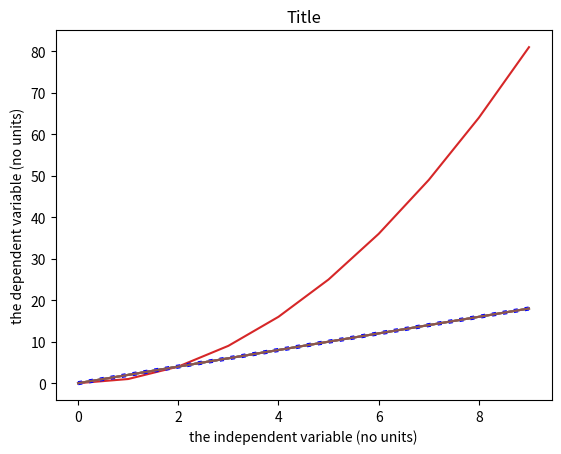
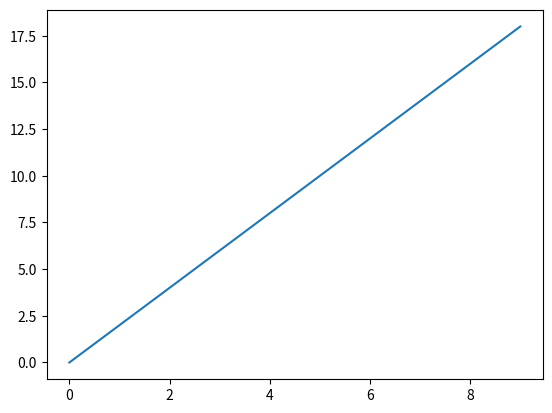
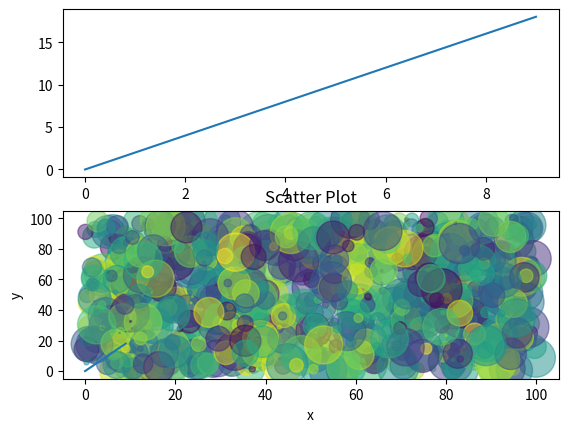
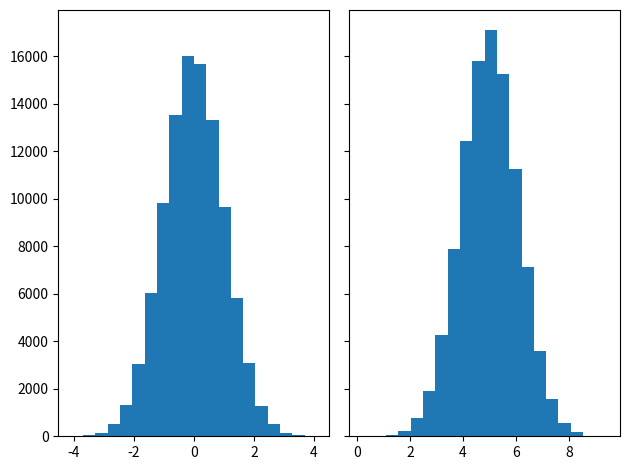

The matplotlib source for these figures, in order:
%matplotlib inline
import matplotlib.pyplot as plt     # now we'll reference pyplot functions using plt
x = [1, 2, 3, 4]                    # create a list of x-values
y = [2, 4, 6, 8]                    # create a list of y-values
plt.plot(x, y)                      # call the plotting function, preface with plt (as we imported Pyplot)

import matplotlib.pyplot as plt

# A quick orientation to pyplot

# Create some data
x = range(10)
y = range(0,20,2)
z = [x[i]**2 for i in range(len(x))]


# (1) By default, the plot function will connect the data points with 
#     lines, but won't show the data points
plt.plot(x, y)  

# (2) We can plot multiple datasets on a single figure
plt.plot(x, y)
plt.plot(x, z)

# (3) You can adjust many properties of the line
plt.plot(x, y, linewidth=3, linestyle=':', color='b')

# (4) You can add labels and title to the plot
plt.plot(x, y)

# let's add axis labels
plt.xlabel("the independent variable (no units)")
plt.ylabel("the dependent variable (no units)")

# let's add a title
plt.title("Title")

plt.plot(x,y)
plt.savefig('thefigure.png', dpi=300) # save the figure to a file, dpi indictes the resolution

##You can find the figiure at your current directory

fig, ax1 = plt.subplots(1, 1)
ax1.plot(x, y)

fig, (ax1, ax2) = plt.subplots(2, 1)
ax1.plot(x, y)
ax2.plot(x, y)

import numpy as np

N = 10 # number of desired random floats. 

x = np.random.rand(N) # this numpy function creates an array of the given shape (N) 
 #and populates it with random samples from a uniform distribution over [0, 1).

print(x)

# let's define two arrays with 1000 random numbers sampled between 0 and 100
N = 1000
x = np.random.rand(N)*100
y = np.random.rand(N)*100

colors = np.random.rand(N) # This is another random list of 1000 numbers from 0 to 1 that 
                             # matplotlib will map onto a color table. 
    
area = (30*np.random.rand(N))**2 # randomly assigning area of each point. 0 to 15 point radii

# Create a scatter plot
plt.scatter(x, y, s=area, c=colors, alpha=0.5) # alpha indicates transparency of each point

plt.xlabel('x')
plt.ylabel('y')
plt.title('Scatter Plot')

N_points = 100000
n_bins = 20

# Generate a normal distribution, center at x=0 and y=5
x = np.random.randn(N_points)
y = .4 * x + np.random.randn(100000) + 5

fig, axs = plt.subplots(1, 2, sharey=True, tight_layout=True)

# We can set the number of bins with the `bins` kwarg
axs[0].hist(x, bins=n_bins)
axs[1].hist(y, bins=n_bins)

# Import matplotlib


# Data for plotting. These are two lists.
x=[1, 2, 3, 4, 5, 6]
y=[2, 4, 6, 8, 10, 12]


##Make a list that contains the colors with the valuable name cs


##Make the figure first


##Plot the line


# Plot the points one-by-one here with a for loop using scatter plot


##import modules
import numpy as np


##Randomly generate a standard normal distribution.
np.random.seed(19680801)
data=np.random.randn(2, 100)
x=data[0]; y=data[1]



##Make the plots




##Make the plot here


# Import matplotlib
import matplotlib.pyplot as plt

# Read in data here


# Parse the data here


# Plot the data here

